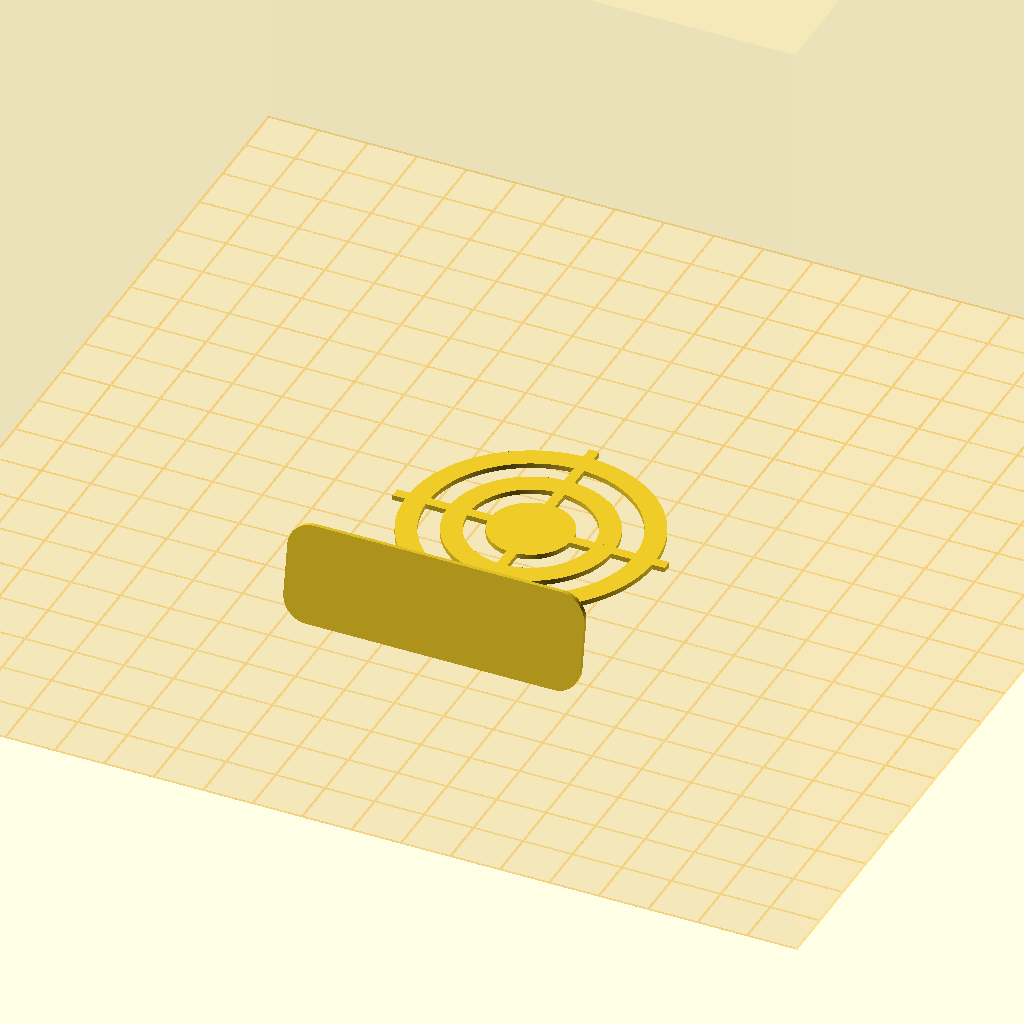
Cell 1 — every parameter at its default value.
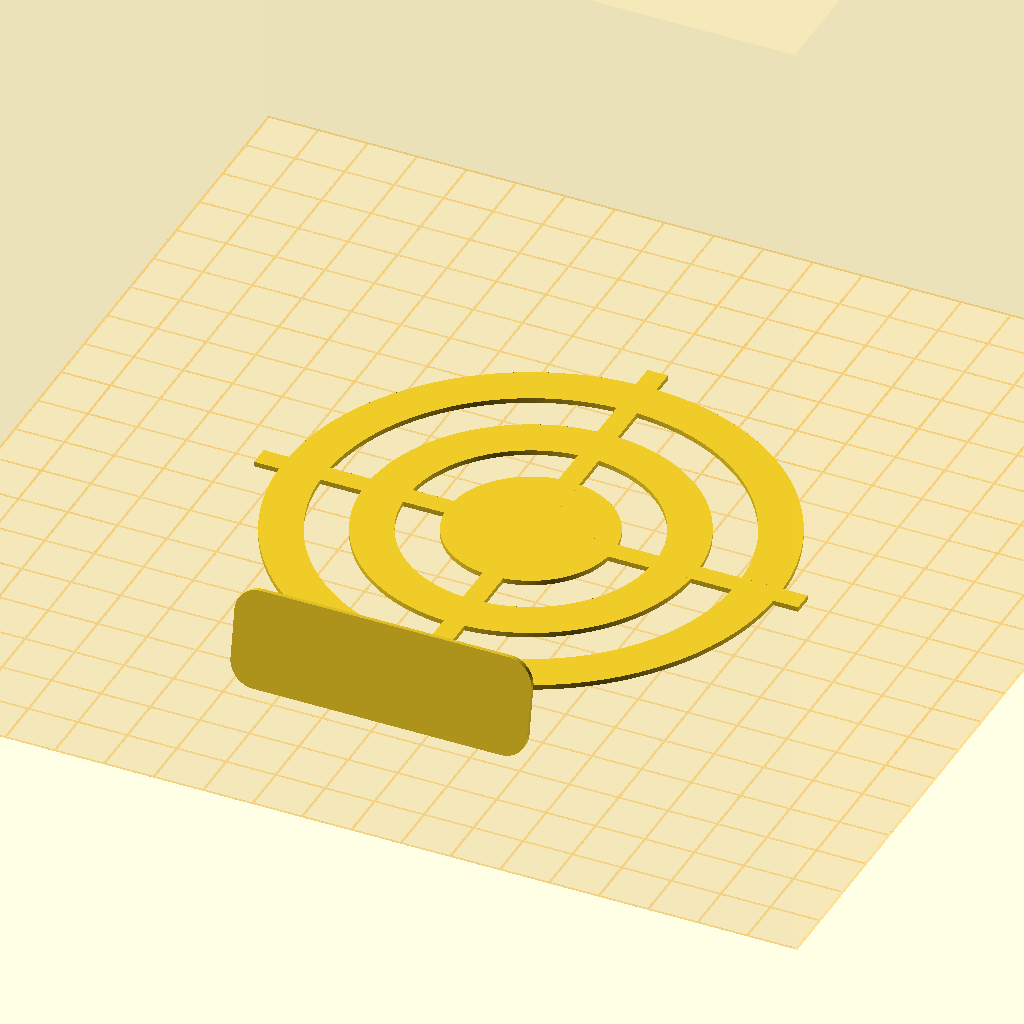
Cell 2: the same model with targetDiameter = 100.
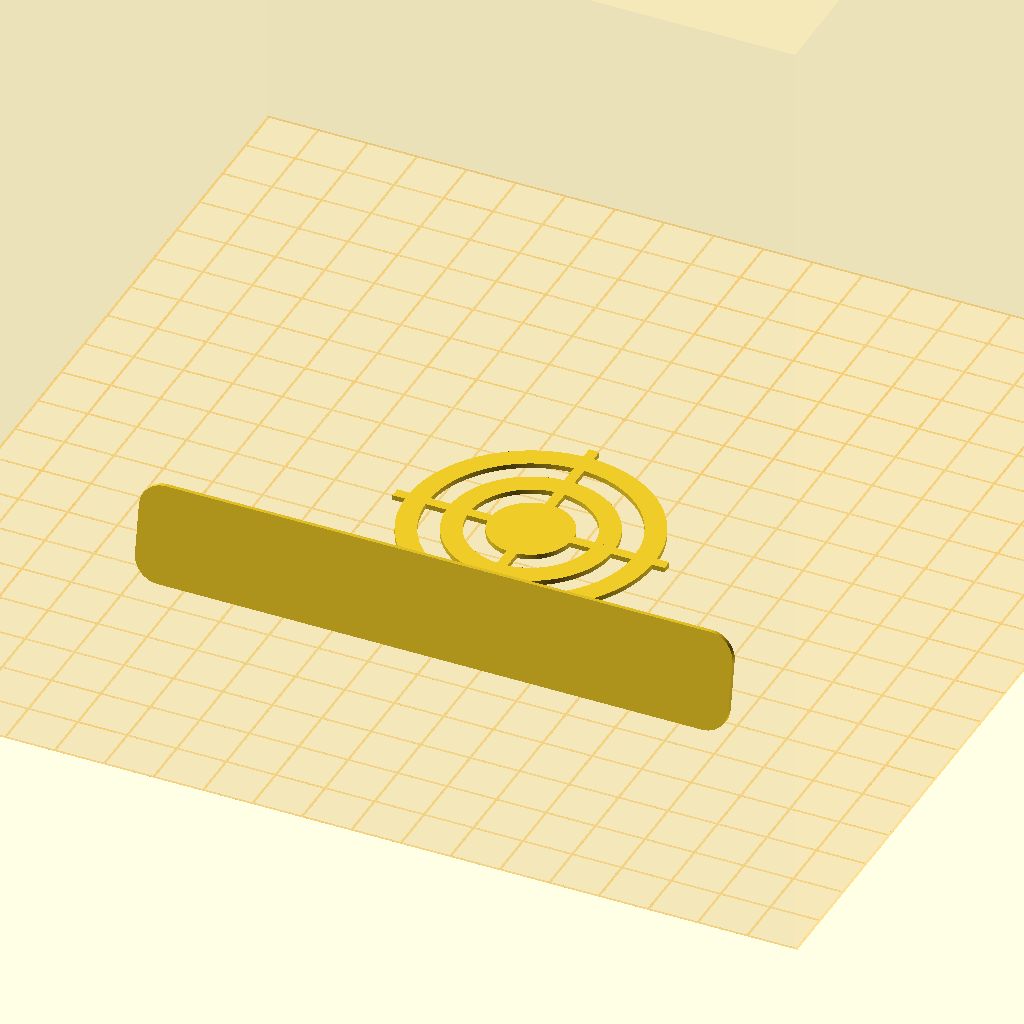
Cell 3 — socleLength set to 120, the other parameters unchanged.
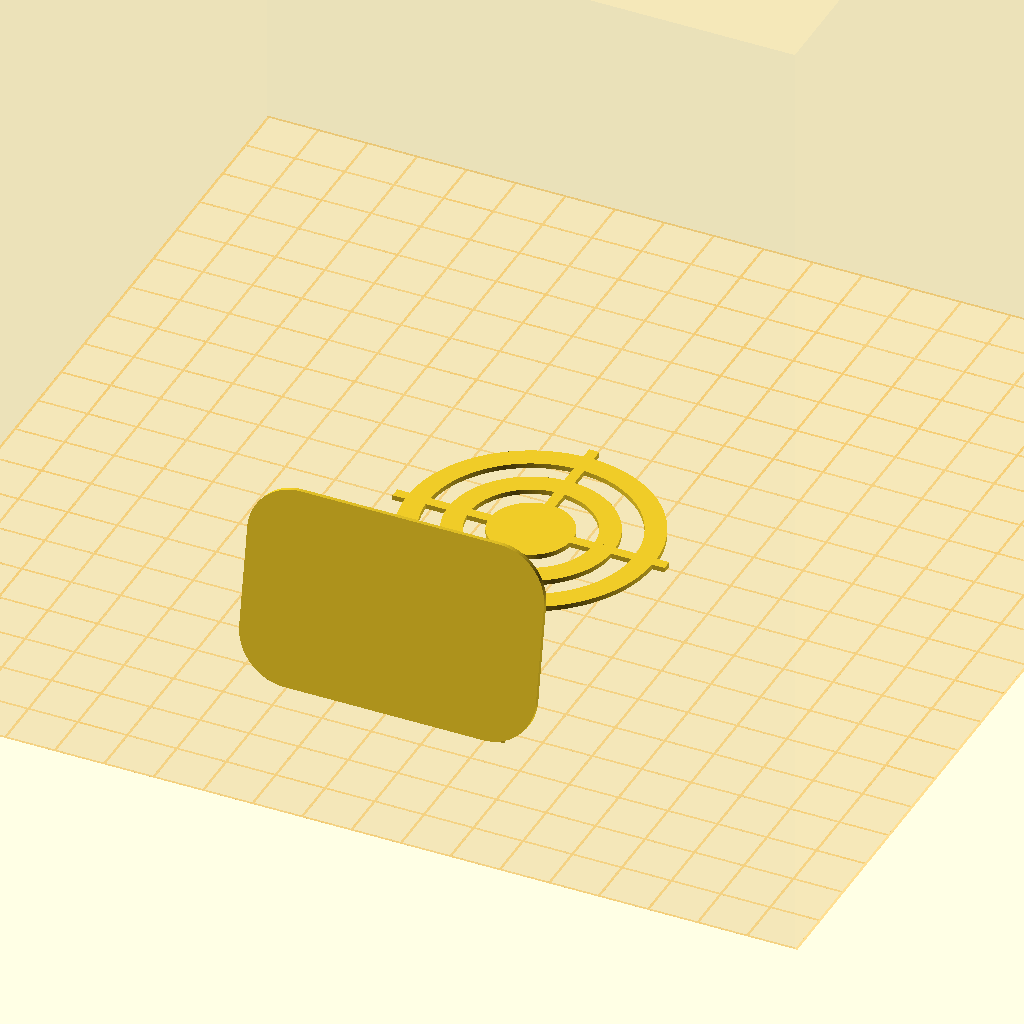
Cell 4: socleWidth = 40 (everything else at default).
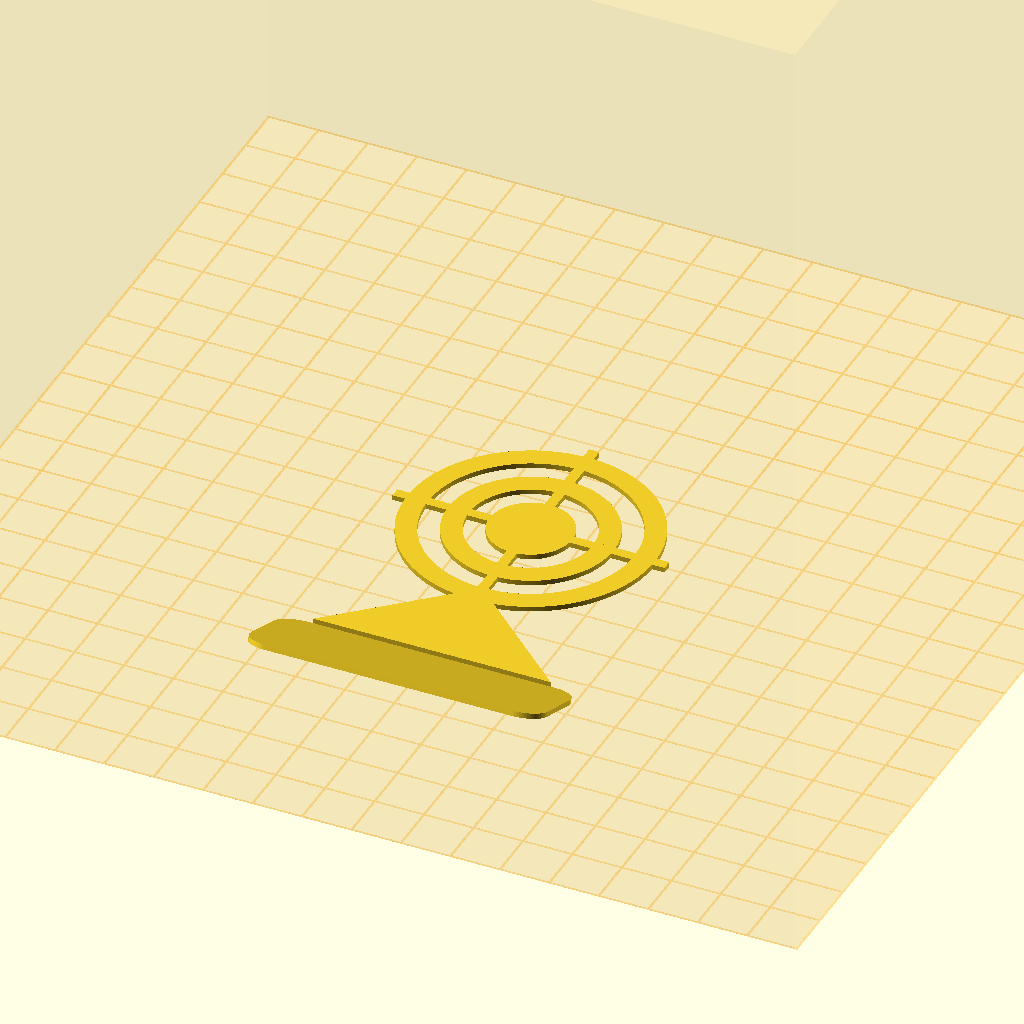
Cell 5: the same model with socleAngle = 160.
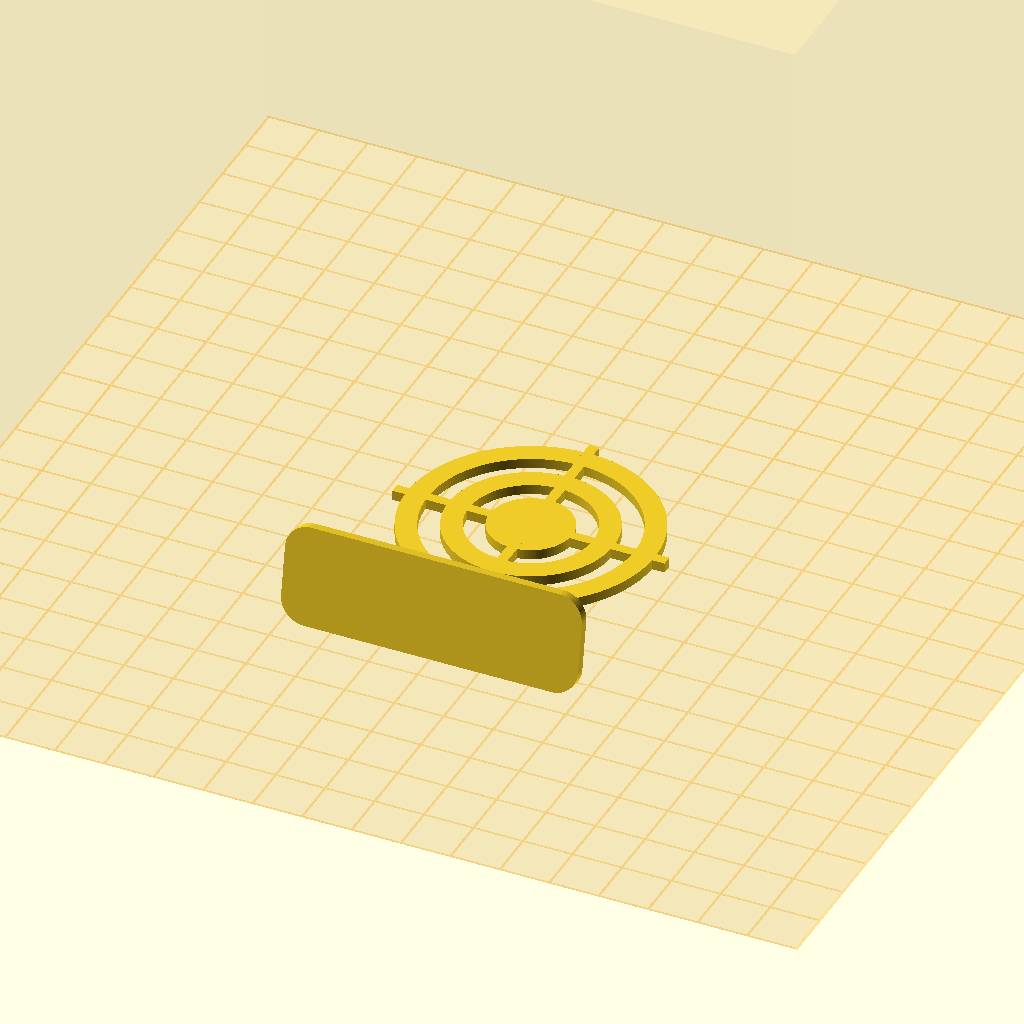
Cell 6: the same model with thickness = 2.
One fixed orthographic camera (rotation 55°, 0°, 25°; colour scheme Cornfield) for every cell.
OpenSCAD source file samples/dart-target.scad:
/**
 * Samples using the camelSCAD library.
 *
 * A parametric target for darts gun.
 *
 * @author jsconan
 * @license CC0-1.0
 */

// As we need to use some shapes, use the right entry point of the library
use <../shapes.scad>
include <../core/constants.scad>

// We will render the object using the specifications of this mode
renderMode = MODE_PROD;

// Defines the dimensions of the object
targetDiameter = 50;
socleLength = 60;
socleWidth = 20;
socleAngle = 80;
thickness = 1;
rings = 3;

// Computes additional dimensions, especially the size of the mount body
ringDiameter = targetDiameter / rings;
ringWidth = ringDiameter / 4;
armWidth = ringWidth / 2;
armLength = targetDiameter * 1.1;
cornerRadius = socleWidth / 4;

// Displays a build box visualization to preview the printer area.
buildBox(center=true);

// Sets the minimum facet angle and size using the defined render mode.
applyMode(mode=renderMode) {
    // First draw the rings
    cylinder(d=ringDiameter, h=thickness);
    if (rings > 1) {
        for(i = [2 : rings]) {
            pipe(d=ringDiameter * i, w=ringWidth, h=thickness);
        }
    }

    // Then draw the cross
    box(l=armLength, w=armWidth, h=thickness);
    box(w=armLength, l=armWidth, h=thickness);

    // Finally draw the socle
    translate([0, armWidth - (socleWidth + targetDiameter) / 2, 0]) {
        trapeziumBox(a=socleLength * 0.8, b=armWidth * 2, w=socleWidth, h=thickness);
    }
    translate([0, armWidth - (socleWidth + targetDiameter / 2), 0]) {
        rotateX(socleAngle) {
            translateY(socleWidth / 2) {
                cushion(size=[socleLength, socleWidth, thickness], r=cornerRadius);
            }
        }
    }
}
Parameter table extracted from the source (name, type, default, range or options):
targetDiameter: number, default 50
socleLength: number, default 60
socleWidth: number, default 20
socleAngle: number, default 80
thickness: number, default 1
rings: number, default 3
